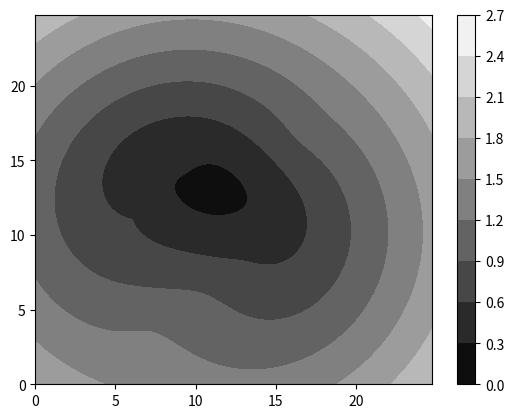

The matplotlib source for this figure:
import numpy as np
import matplotlib.pyplot as plt
import random

#Data sintetik
#Koordinat Gempa km
xp = 11
yp = 13
#Koordinat Stasiun km
x = [3, 5, 9, 11, 15, 17]
y = [7, 10, 13, 6, 9, 17]
#Waktu Observasi
T = [1.64, 1.78, 0.6, 0.85, 0.6, 1.3]

#Kecepatan km/s
vp = 6

#Travel time
def travel_time(xe,ye):
    return (1/vp)*np.sqrt((m-x[k])**2 + (n-y[k])**2)

def rms(m,n):
    eror2 = 0
    for k in range(len(x)):
        eror2 += (T[k] - (1/vp)*np.sqrt((m-x[k])**2 + (n-y[k])**2))**2
    return np.sqrt((eror2)/len(T))

#make grid
dx = 0.25
dy = 0.25

xi = np.arange(0,25,dx)
yi = np.arange(0,25,dy)
xv, yv = np.meshgrid(xi,yi)
zv = np.zeros((len(xi),len(yi)))
for i in range(len(xi)):
    for j in range(len(yi)):
        zv[i][j] = rms(xi[i],yi[j])

print(zv)
plt.scatter(xp,yp)
plt.contourf(xv,yv,zv,cmap="gray")
cbar = plt.colorbar()
plt.show()
